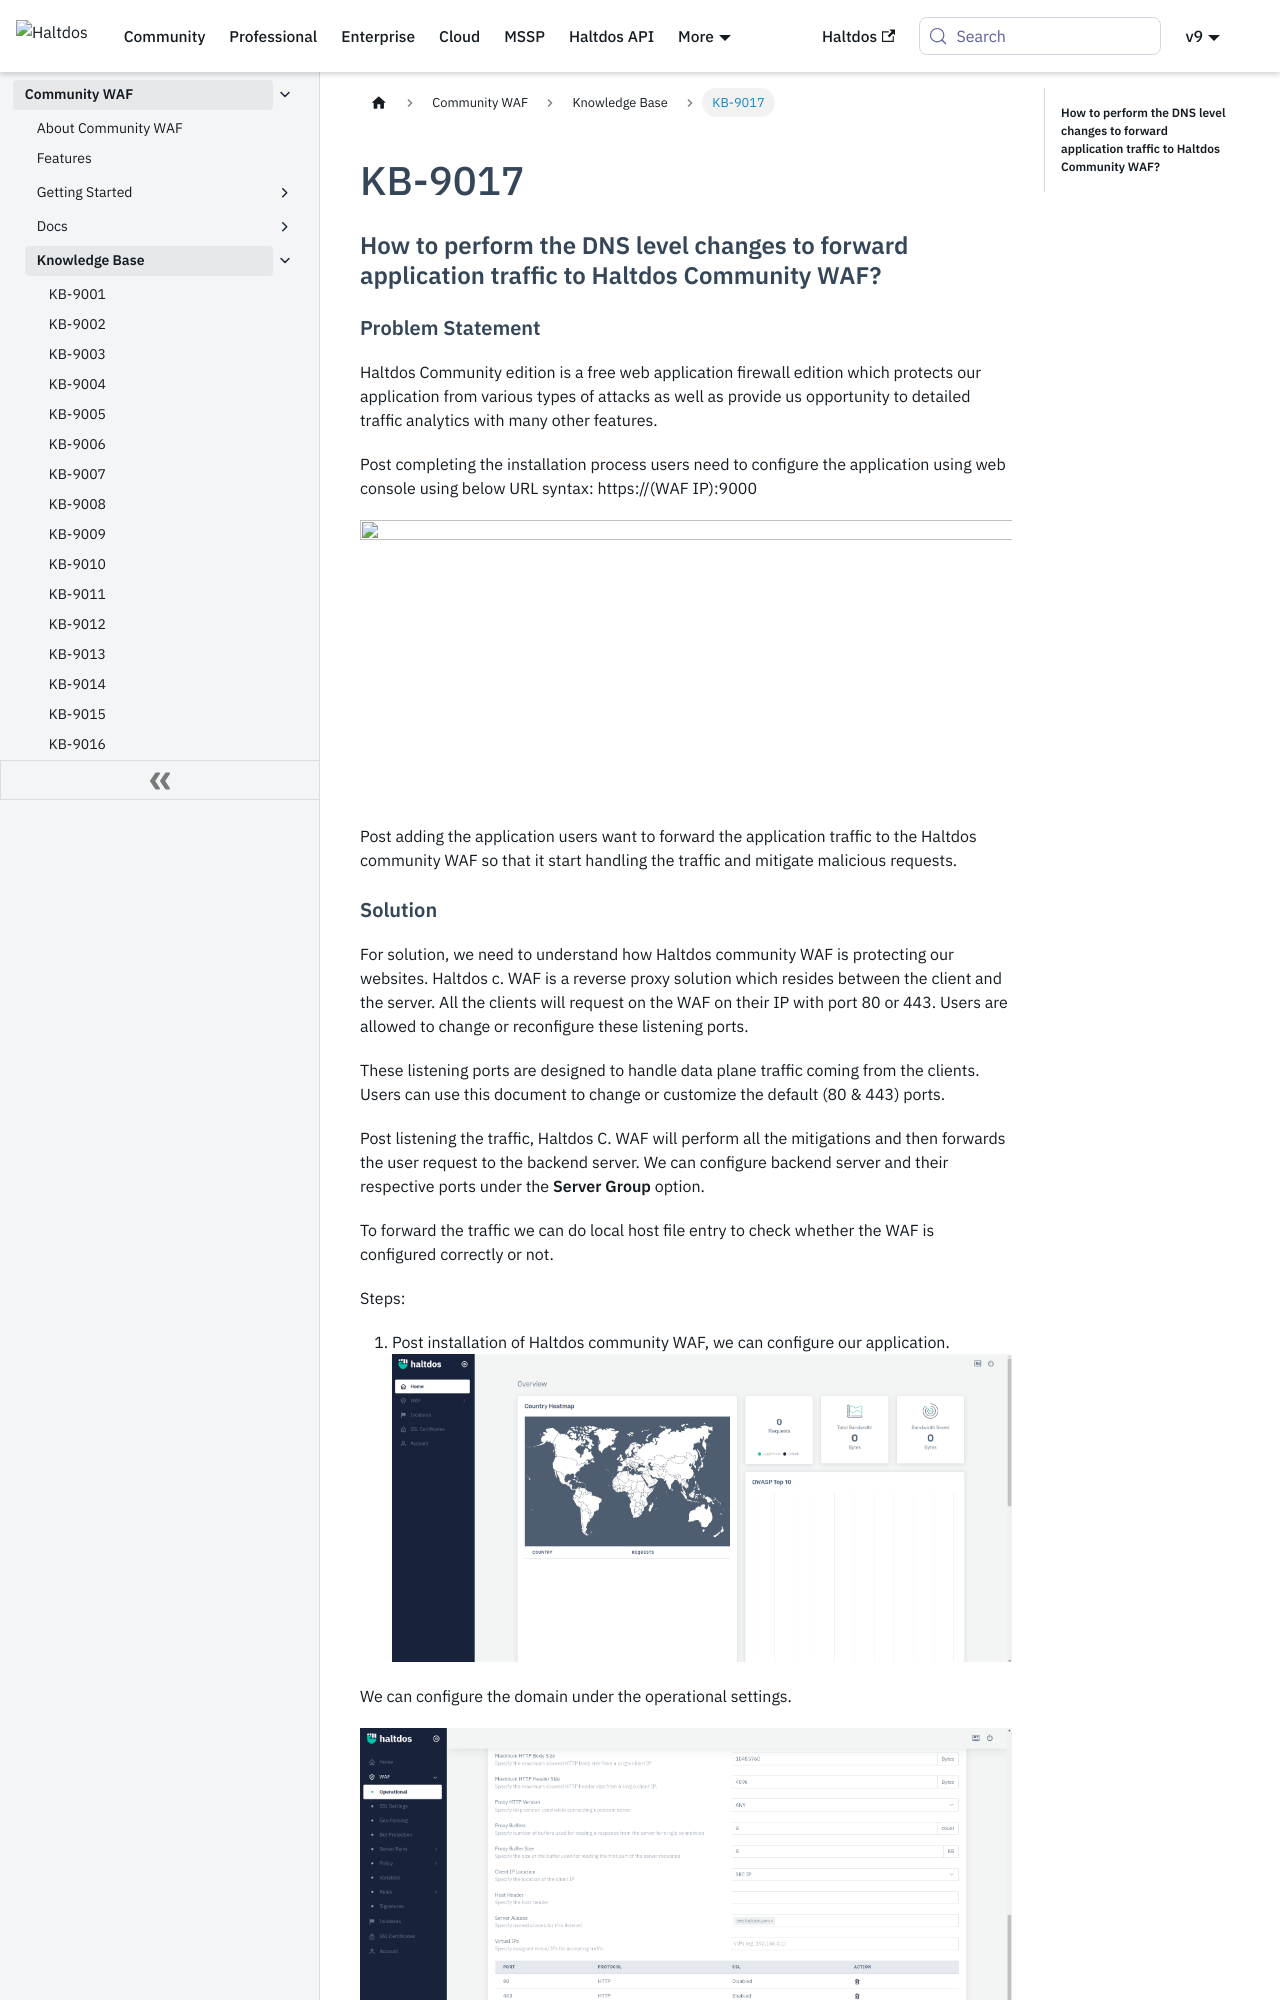

repository: halt-dos/hd-wiki-public · page: community/kb/kb-9017/index.html · generator: docusaurus

# KB-9017

### **How to perform the DNS level changes to forward application traffic to Haltdos Community WAF?**

#### **Problem Statement**
Haltdos Community edition is a free web application firewall edition which protects our application from various types of attacks as well as provide us opportunity to detailed traffic analytics with many other features.

Post completing the installation process users need to configure the application using web console using below URL syntax:
https://(WAF IP):9000

![](/img/ce-waf/kb/login_page9000.png)

Post adding the application users want to forward the application traffic to the Haltdos community WAF so that it start handling the traffic and mitigate malicious requests.
